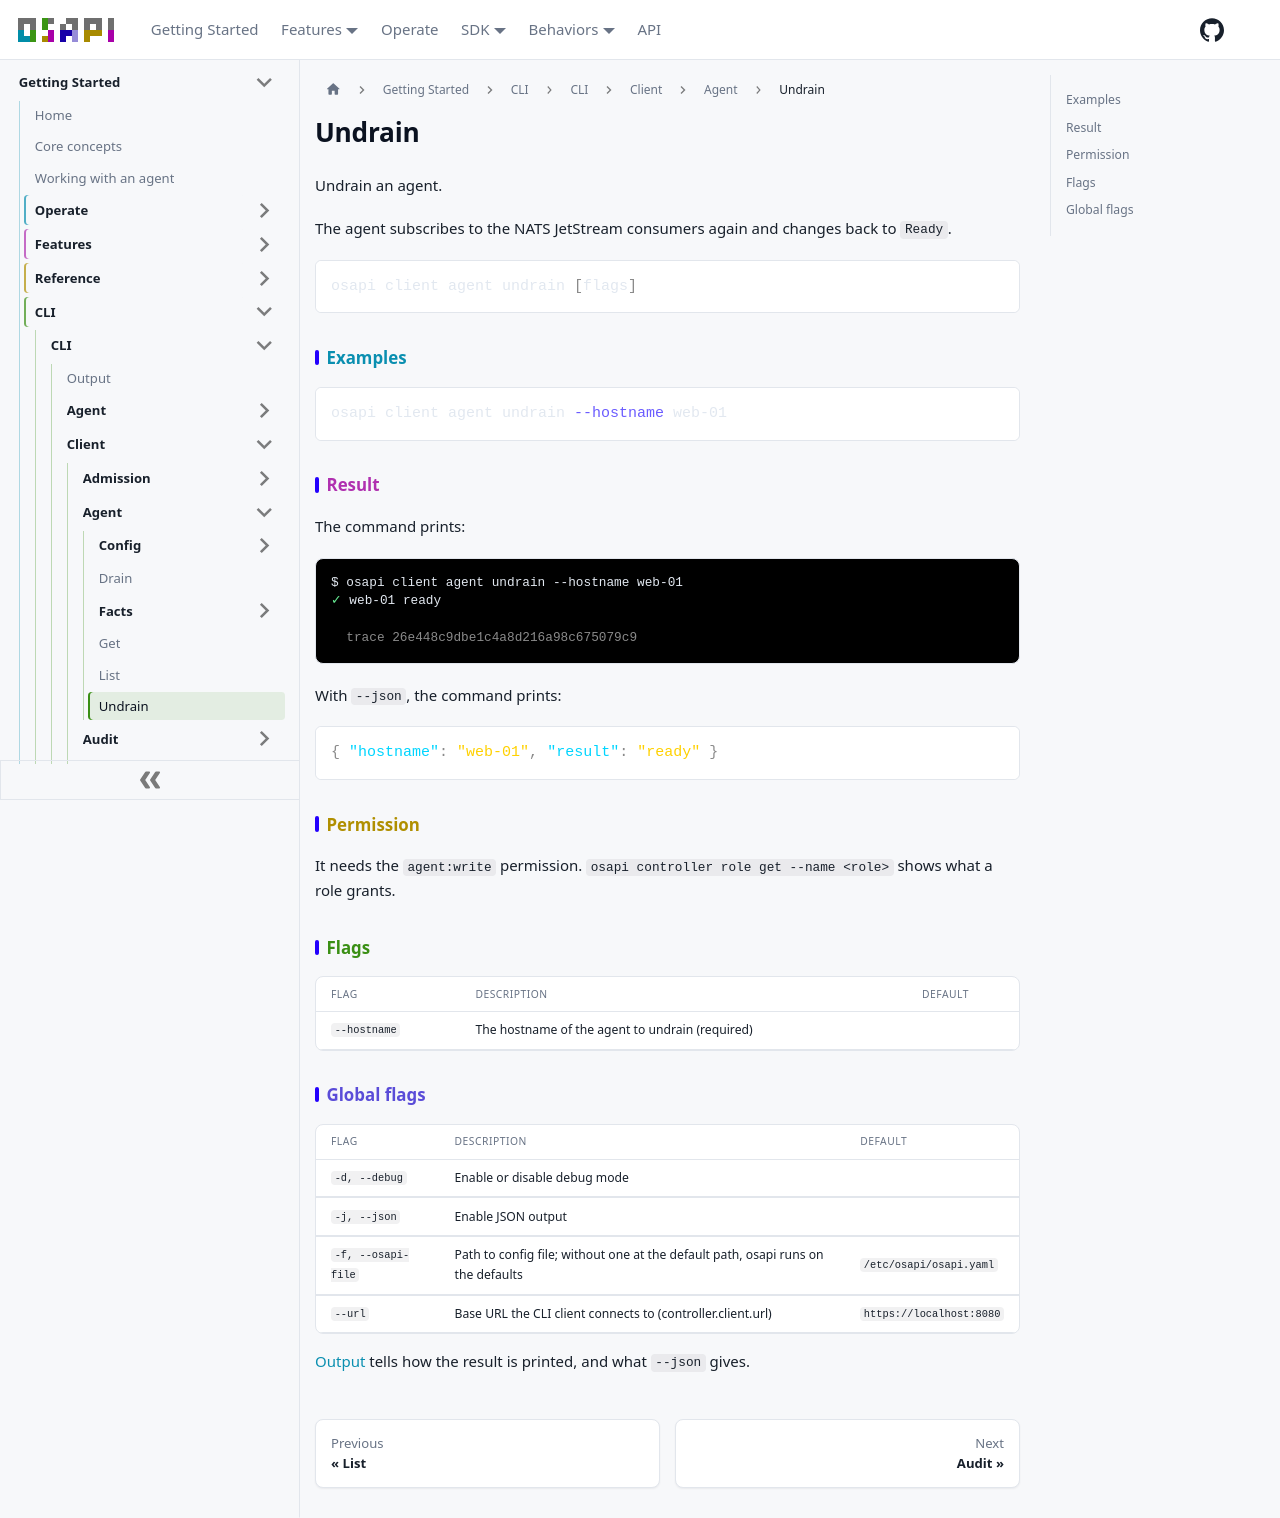

repository: osapi-io/osapi · page: sidebar/usage/cli/client/agent/undrain.html · generator: docusaurus

# Undrain

Undrain an agent.

The agent subscribes to the NATS JetStream consumers again and changes back to
`Ready`.

```bash
osapi client agent undrain [flags]
```

## Examples

```bash
osapi client agent undrain --hostname web-01
```

## Result

The command prints:

```ansi
$ osapi client agent undrain --hostname web-01
[38;2;103;234;147m✓[0m web-01 ready

  [38;2;138;138;138mtrace 26e448c9dbe1c4a8d216a98c675079c9[0m
```

With `--json`, the command prints:

```json
{ "hostname": "web-01", "result": "ready" }
```

## Permission

It needs the `agent:write` permission. `osapi controller role get --name <role>`
shows what a role grants.

## Flags

| Flag         | Description                                     | Default |
| ------------ | ----------------------------------------------- | ------- |
| `--hostname` | The hostname of the agent to undrain (required) |         |

## Global flags

| Flag               | Description                                                                      | Default                  |
| ------------------ | -------------------------------------------------------------------------------- | ------------------------ |
| `-d, --debug`      | Enable or disable debug mode                                                     |                          |
| `-j, --json`       | Enable JSON output                                                               |                          |
| `-f, --osapi-file` | Path to config file; without one at the default path, osapi runs on the defaults | `/etc/osapi/osapi.yaml`  |
| `--url`            | Base URL the CLI client connects to (controller.client.url)                      | `https://localhost:8080` |

[Output](../../output.md) tells how the result is printed, and what `--json`
gives.
